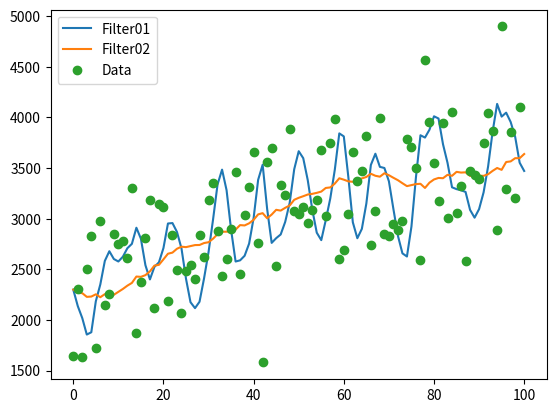

Python code for this plot:
import matplotlib.pyplot as plt
from numpy.random import randn

dataPoints = 100

def getTrainData(dataPoints):
    velocity = 15.0
    position = 2300.0
    positions = []
    for i in range(dataPoints):
        positions.append(position + (velocity * i) + (randn() * 500))
    return positions


def GHFilter(data, timeStep=1.0, dx=1.0, x0=0.0, g=1.0, h=1.0):
    predictions, estimates = [], [x0]
    estimate = x0
    for x in data:
        prediction = estimate + (timeStep * dx)
        estimate   = prediction + ((x - prediction) * g)
        dx         = dx         + (((x - prediction) / timeStep) * h)

        estimates.append(estimate)
    
    return estimates

data = getTrainData(dataPoints) 
results01 = GHFilter(data, 1.0, 1.0, 2300.0, 0.25, 0.33)
results02 = GHFilter(data, 1.0, 1.0, 2300.0, 0.05, 0.01)

plt.plot(results01)
plt.plot(results02)
plt.plot(range(dataPoints), data, 'o')
plt.legend(['Filter01', 'Filter02', 'Data'])
plt.show()
